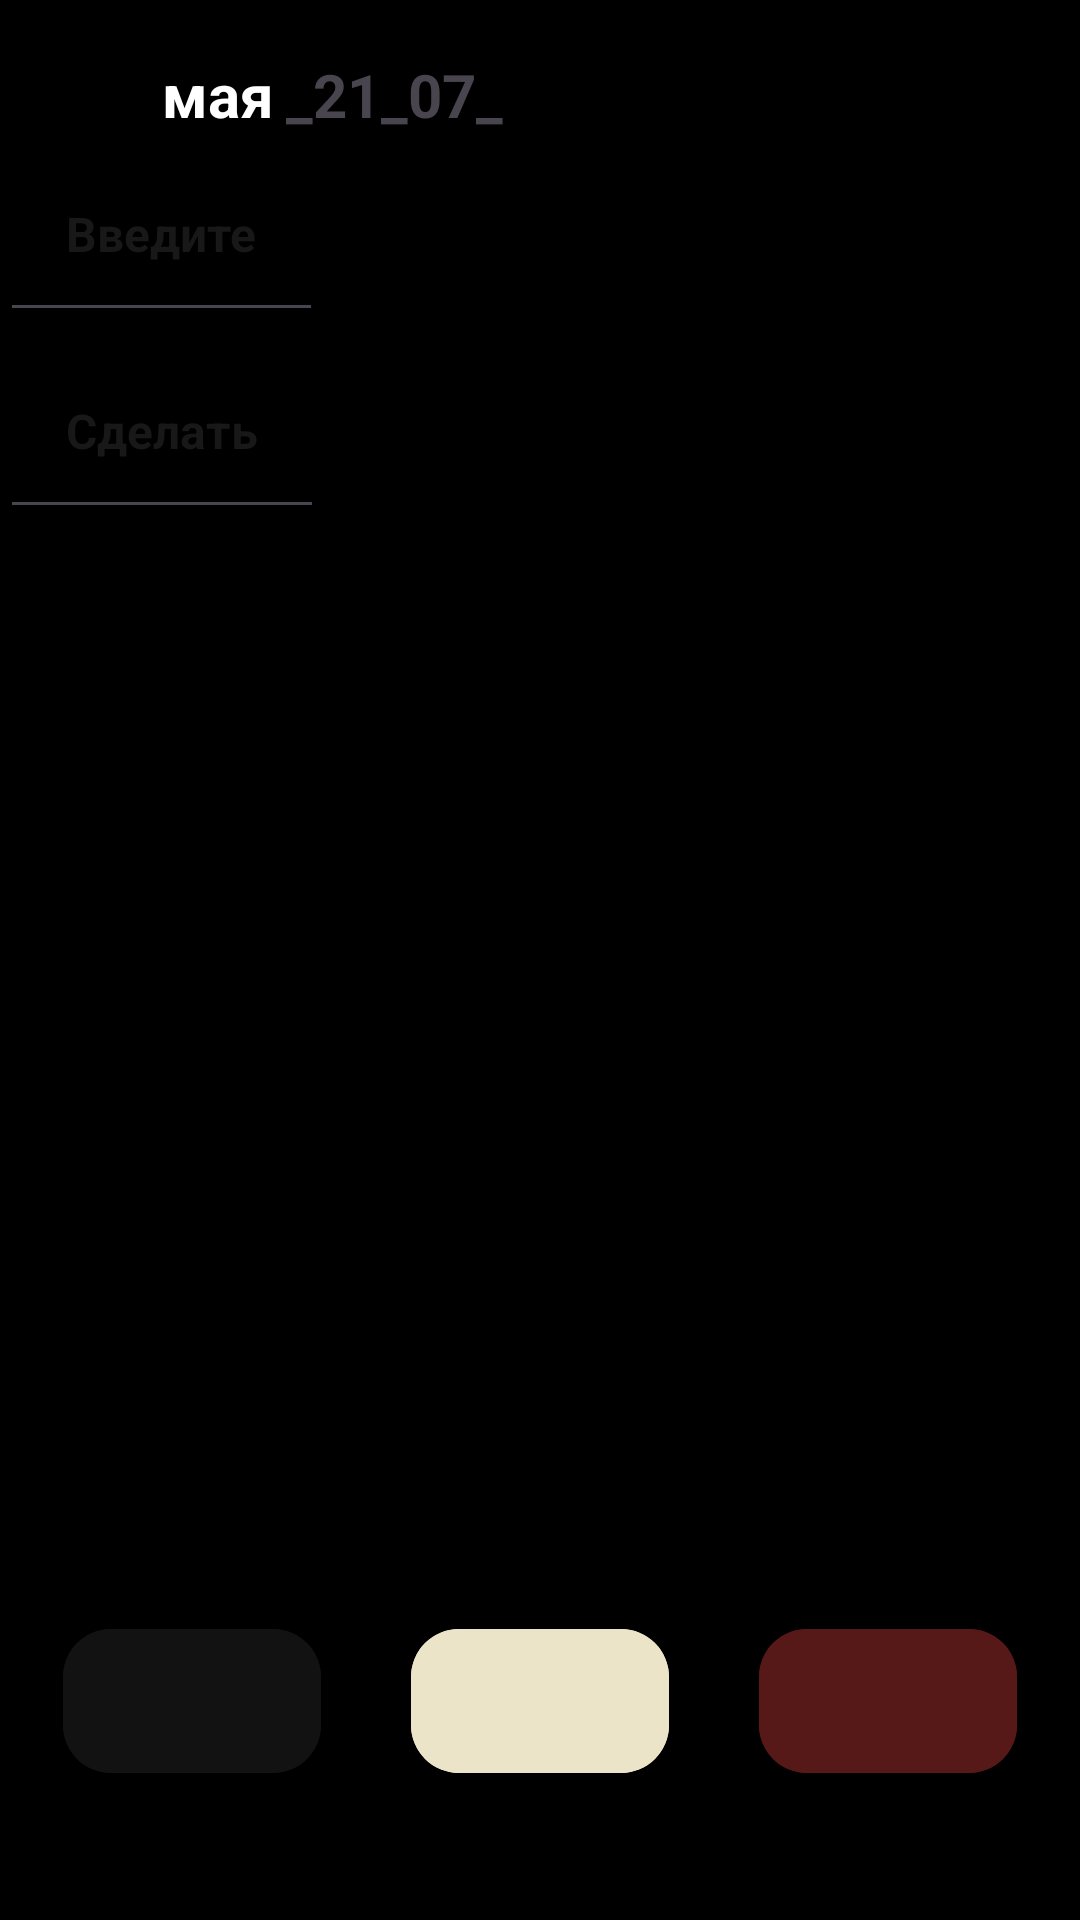

This screen was rendered from an Android layout file. Write that file and the resources it references.
<!-- AndroidManifest.xml: application theme Theme.MeKotlin4 -->
<!-- res/layout/fragment_add_blank.xml -->
<?xml version="1.0" encoding="utf-8"?>
<FrameLayout xmlns:android="http://schemas.android.com/apk/res/android"
    xmlns:app="http://schemas.android.com/apk/res-auto"
    xmlns:tools="http://schemas.android.com/tools"
    android:layout_width="match_parent"
    android:layout_height="match_parent"
    android:background="@color/black"
    android:orientation="vertical"
    tools:context=".presentation.ui.fragment.add.AddBlankFragment">

    <LinearLayout
        android:layout_width="match_parent"
        android:layout_height="match_parent"
        android:orientation="vertical">

        <LinearLayout
            android:layout_width="match_parent"
            android:layout_height="wrap_content">

            <ImageView
                android:id="@+id/arrow_left"
                android:layout_width="18dp"
                android:layout_height="18dp"
                android:layout_marginStart="22dp"
                android:layout_marginTop="18dp"
                android:backgroundTint="@color/white"
                android:src="" />

            <TextView
                android:id="@+id/text_one"
                android:layout_width="wrap_content"
                android:layout_height="wrap_content"
                android:layout_marginStart="14dp"
                android:layout_marginTop="18dp"
                android:text="@string/мая"
                android:textColor="@color/white"
                android:textSize="20sp"
                android:textStyle="bold" />

            <TextView
                android:id="@+id/text_two"
                android:layout_width="wrap_content"
                android:layout_height="wrap_content"
                android:layout_marginStart="4dp"
                android:layout_marginTop="18dp"
                android:text="@string/_21_07"
                android:textSize="20sp"
                android:textStyle="bold" />

        </LinearLayout>

        <EditText
            android:id="@+id/text_ed"
            android:layout_width="wrap_content"
            android:layout_height="wrap_content"
            android:autofillHints="skdk"
            android:hint="@string/Введите"
            android:padding="22dp"
            android:textColorHint="@color/gray"
            android:textSize="16sp"
            android:textStyle="bold" />

        <EditText
            android:id="@+id/text_ed_two"
            android:layout_width="wrap_content"
            android:layout_height="wrap_content"
            android:hint="@string/сделать"
            android:padding="22dp"
            android:textColorHint="@color/gray"
            android:textSize="16sp"
            android:textStyle="bold" />
    </LinearLayout>

    <LinearLayout
        android:layout_width="match_parent"
        android:layout_height="match_parent"
        android:layout_gravity="center"
        android:gravity="center">


        <com.google.android.material.button.MaterialButton
            android:id="@+id/button_one"
            android:layout_width="86dp"
            android:layout_height="56dp"
            android:layout_gravity="bottom"
            android:layout_margin="15dp"
            android:layout_marginStart="30dp"
            android:layout_marginBottom="34dp"
            android:backgroundTint="@color/dark_gray"
            app:cornerRadius="16dp" />

        <com.google.android.material.button.MaterialButton
            android:id="@+id/button_two"
            android:layout_width="86dp"
            android:layout_height="56dp"
            android:layout_gravity="bottom"
            android:layout_margin="15dp"
            android:layout_marginBottom="34dp"
            android:backgroundTint="@color/bodily"
            app:cornerRadius="16dp" />

        <com.google.android.material.button.MaterialButton
            android:id="@+id/button_thri"
            android:layout_width="86dp"
            android:layout_height="56dp"
            android:layout_gravity="bottom"
            android:layout_margin="15dp"
            android:layout_marginBottom="34dp"
            android:backgroundTint="@color/burgundy"
            app:cornerRadius="16dp" />

    </LinearLayout>
</FrameLayout>
<!-- resources referenced by this layout -->
<resources>
  <color name="black">#FF000000</color>
  <color name="bodily">#EBE4C9</color>
  <color name="burgundy">#571818</color>
  <color name="dark_gray">#FF131212</color>
  <color name="gray">#FF191818</color>
  <color name="white">#FFFFFFFF</color>
  <string name="_21_07">_21_07_</string>
  <style name="Theme.MeKotlin4" parent="Base.Theme.MeKotlin4" />
  <style name="Base.Theme.MeKotlin4" parent="Theme.Material3.DayNight.NoActionBar">
          
          
      </style>
</resources>
